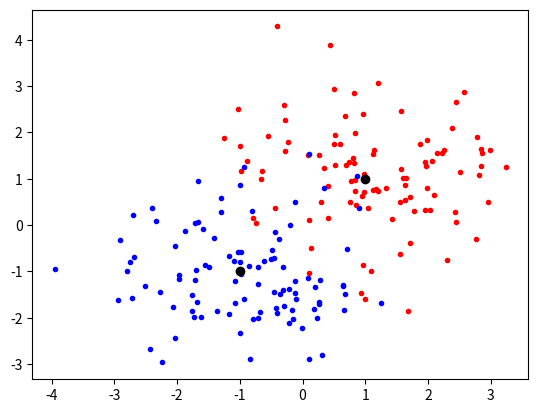

The script that saved this image:
import numpy as np
from matplotlib import pyplot as plt
import seaborn as sns

# grid_num = 10
# aabb = [-1, 1, 0, 1]
 
# x = np.linspace(aabb[0], aabb[1], grid_num)
# y = np.linspace(aabb[2], aabb[3], grid_num)

# xx, yy = np.meshgrid(x,y)

# xy = np.stack([xx, yy])
# xy = xy.T.reshape(grid_num**2, 2)

# print(xy)

n = 200

# 平均(label0と1で変える)
mu0 = [1, 1]
mu1 = [-1, -1]
# mu0 = [3/4, 3/4]
# mu1 = [-3/4, -3/4]

# 分散(label0と1で共通
sigma = [[1, 0], [0, 1]]

# 2次元正規乱数によりデータ生成
data0 = np.random.multivariate_normal(mu0, sigma, int(n // 2))
data1 = np.random.multivariate_normal(mu1, sigma, int(n // 2))

plt.plot(data0[:, 0],data0[:, 1],marker=".",linestyle="None",color="red", label=0)
plt.plot(data1[:, 0],data1[:, 1],marker=".",linestyle="None",color="blue", label=1)
plt.plot([mu0[0], mu1[0]], [mu0[1], mu1[1]],marker="o",linestyle="None",color="black", label="μ")

plt.show()

